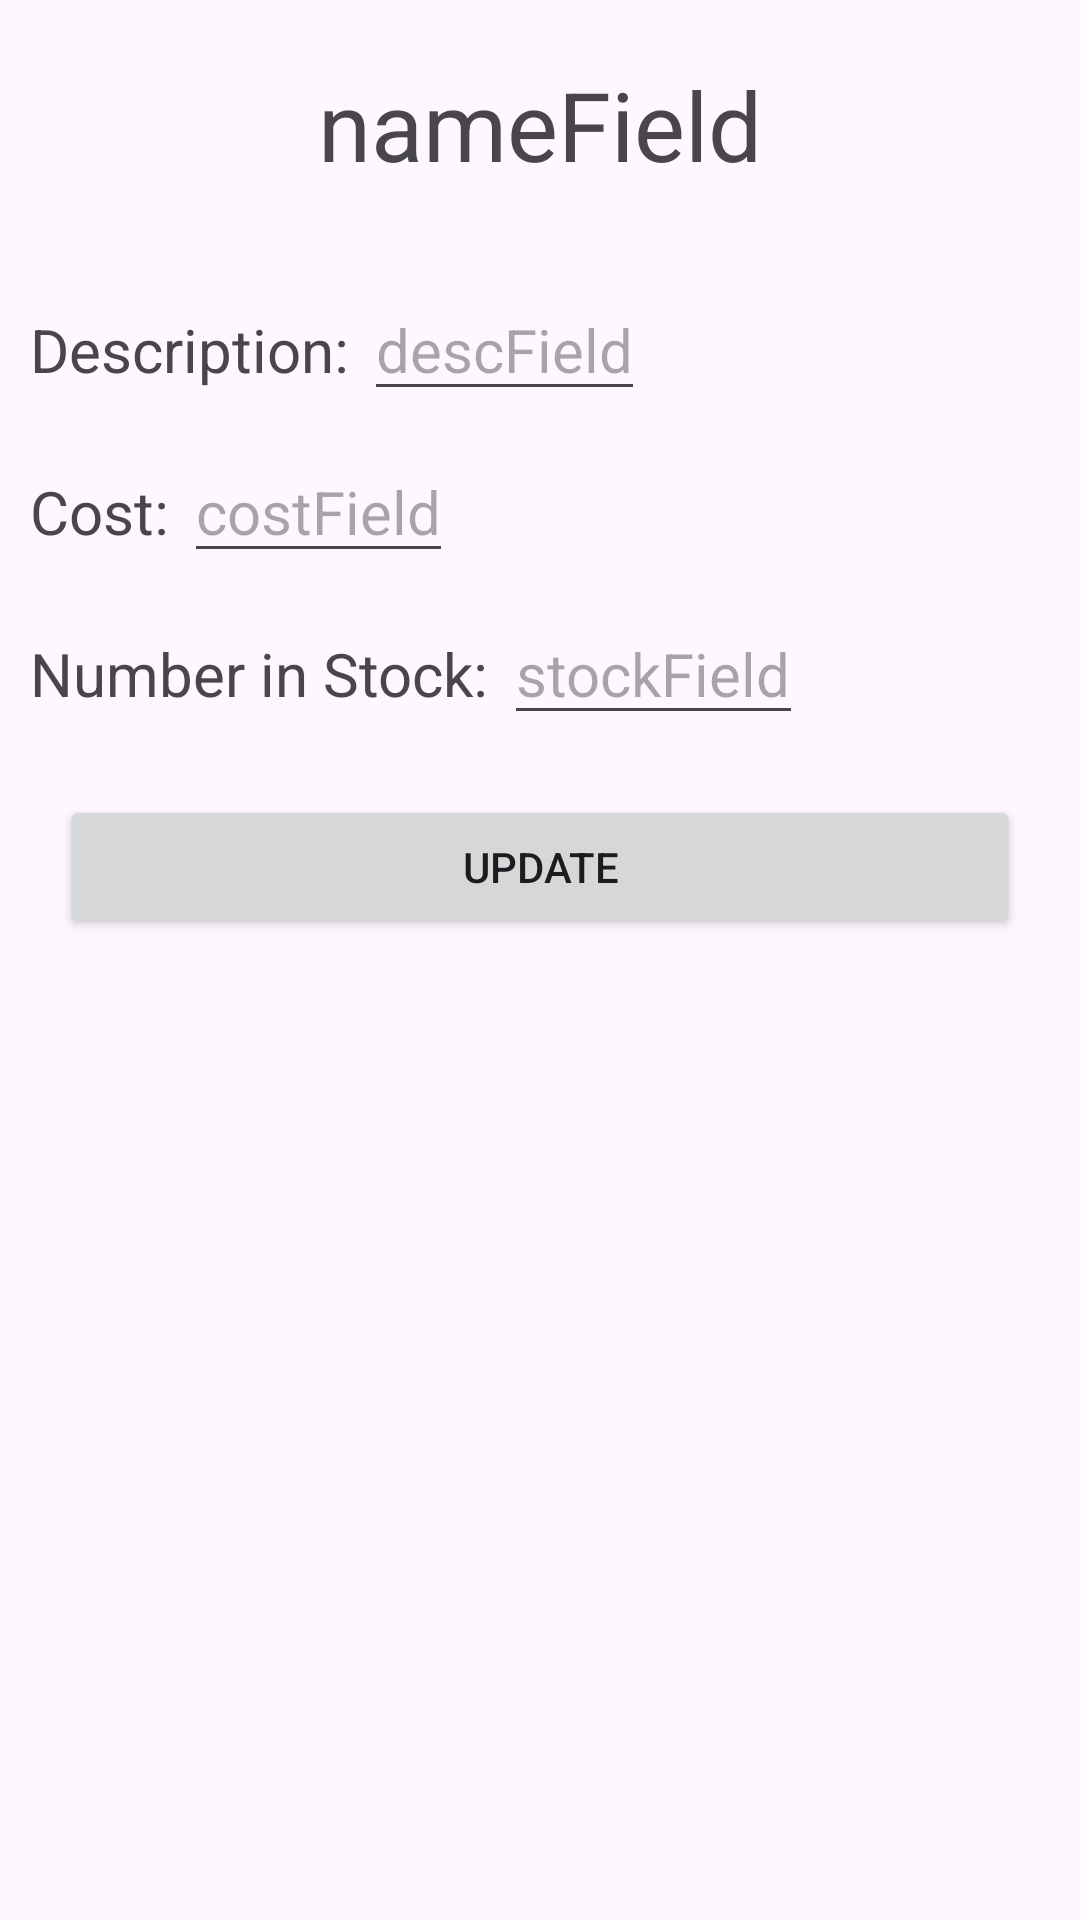

Here is an Android app screen rendered from its layout file. Give the layout XML and the strings, colors and styles it references.
<!-- AndroidManifest.xml: application theme Theme.P2_eton -->
<!-- res/layout/activity_main4.xml -->
<?xml version="1.0" encoding="utf-8"?>
<LinearLayout xmlns:android="http://schemas.android.com/apk/res/android"
    xmlns:app="http://schemas.android.com/apk/res-auto"
    xmlns:tools="http://schemas.android.com/tools"
    android:id="@+id/main"
    android:layout_width="match_parent"
    android:layout_height="match_parent"
    android:orientation="vertical"
    tools:context=".MainActivity4">

    <TextView
        android:id="@+id/nameField"
        android:layout_height="wrap_content"
        android:text="nameField"
        android:layout_width="match_parent"
        android:gravity="center"
        android:textSize="32sp"
        android:layout_margin="20dp"
        />

    <LinearLayout
        android:layout_width="match_parent"
        android:layout_height="wrap_content"
        android:layout_marginTop="10dp"
        android:layout_marginLeft="10dp"
        android:orientation="horizontal">

        <TextView
            android:layout_width="wrap_content"
            android:layout_height="wrap_content"
            android:text="Description: "
            android:textSize="20dp"/>

        <EditText
            android:id="@+id/descField"
            android:layout_width="wrap_content"
            android:layout_height="wrap_content"
            android:inputType="textCapSentences|textAutoCorrect"
            android:textSize="20dp"
            android:maxLength="5"
            android:hint="descField"/>

    </LinearLayout>

    <LinearLayout
        android:layout_width="match_parent"
        android:layout_height="wrap_content"
        android:layout_marginTop="10dp"
        android:layout_marginLeft="10dp"
        android:orientation="horizontal">

        <TextView
            android:layout_width="wrap_content"
            android:layout_height="wrap_content"
            android:text="Cost: "
            android:textSize="20dp"/>

        <EditText
            android:id="@+id/costField"
            android:layout_width="wrap_content"
            android:layout_height="wrap_content"
            android:inputType="numberDecimal"
            android:textSize="20dp"
            android:maxLength="5"
            android:hint="costField"/>

    </LinearLayout>

    <LinearLayout
        android:layout_width="match_parent"
        android:layout_height="wrap_content"
        android:layout_marginTop="10dp"
        android:layout_marginLeft="10dp"
        android:orientation="horizontal">

        <TextView
            android:layout_width="wrap_content"
            android:layout_height="wrap_content"
            android:text="Number in Stock: "
            android:textSize="20dp"/>

        <EditText
            android:id="@+id/stockField"
            android:layout_width="wrap_content"
            android:layout_height="wrap_content"
            android:inputType="number"
            android:textSize="20dp"
            android:maxLength="5"
            android:hint="stockField"/>

    </LinearLayout>

    <Button
        android:id="@+id/buttonUpdate"
        android:layout_width="match_parent"
        android:layout_height="wrap_content"
        android:layout_margin="20dp"
        android:onClick="clickUpdate"
        android:text="Update"/>

</LinearLayout>
<!-- resources referenced by this layout -->
<resources>
  <style name="Theme.P2_eton" parent="Base.Theme.P2_eton" />
  <style name="Base.Theme.P2_eton" parent="Theme.Material3.DayNight.NoActionBar">
          
          
      </style>
</resources>
